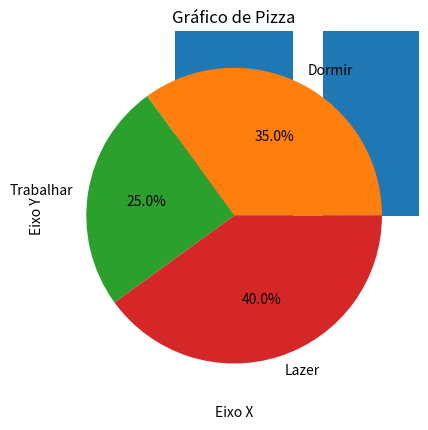

This chart was generated by the following Python code:
import matplotlib.pyplot as plt

# Dados para o gráfico
x = [1, 2, 2, 4]
y = [1, 4, 9, 16]

# Criação do gráfico
plt.plot(x, y)
plt.title("Meu Primeiro Gráfico com Matplotlib")
plt.xlabel("Eixo X")
plt.ylabel("Eixo Y")

# Exibe o gráfico
plt.show()

# Barras
categorias = ['A', 'B', 'C']  
valores = [3, 7, 2]  
plt.bar(categorias, valores)  
plt.title("Gráfico de Barras")  
plt.show()  

# Pizza
fatias = [35, 25, 40]  
atividades = ['Dormir', 'Trabalhar', 'Lazer']  
plt.pie(fatias, labels=atividades, autopct='%1.1f%%')  
plt.title("Gráfico de Pizza")  
plt.show()  
